2-way image classification set "brain_dataset" from GitHub (jishwar710/stroke-detection-project); label vocabulary: normal, stroke.

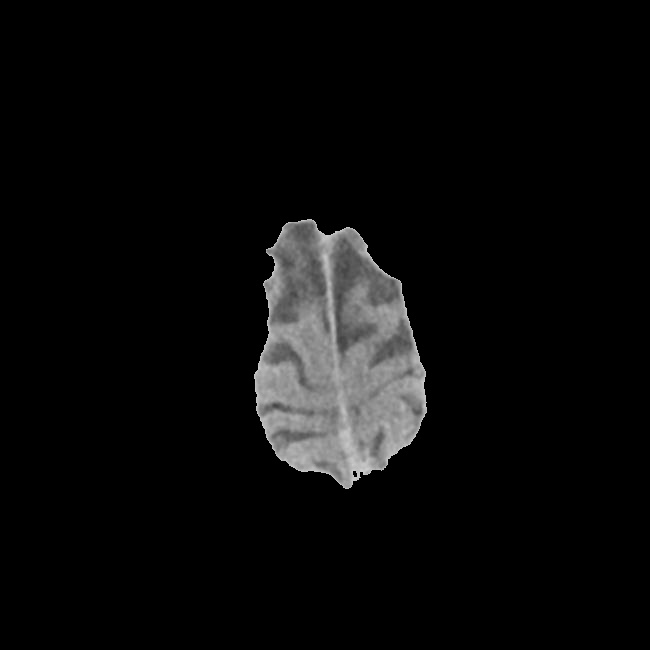
Label: normal

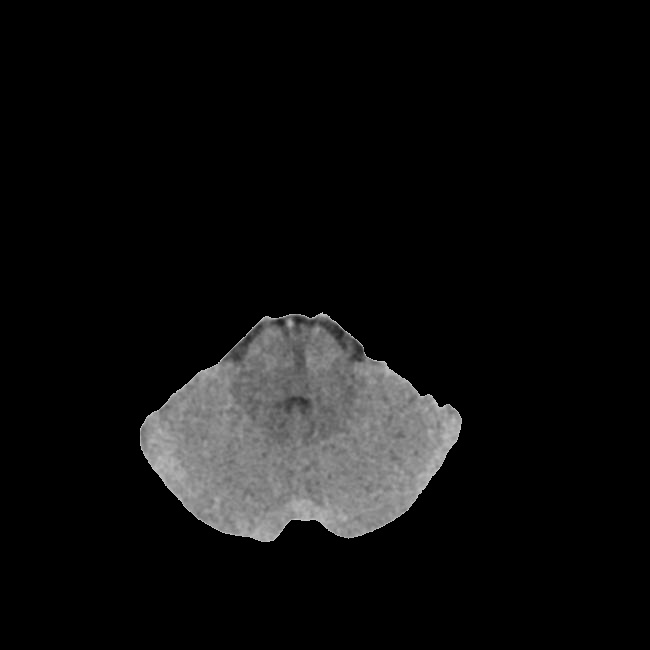
Label: normal

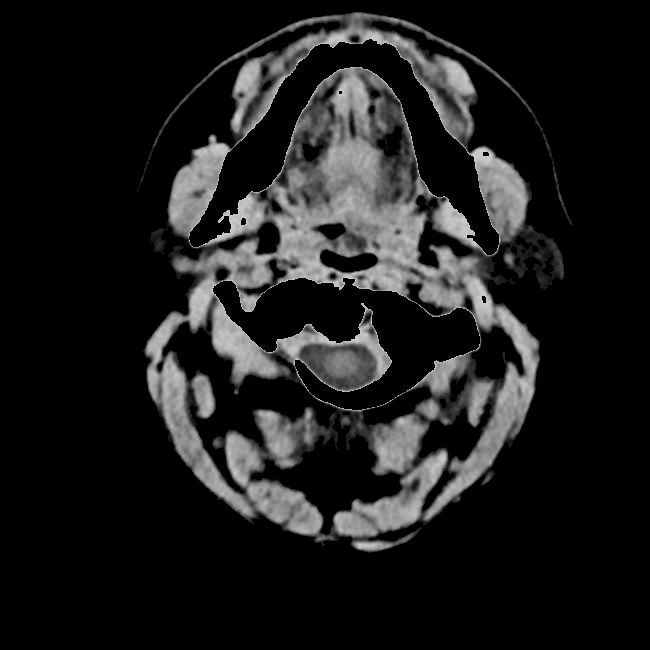
Label: stroke

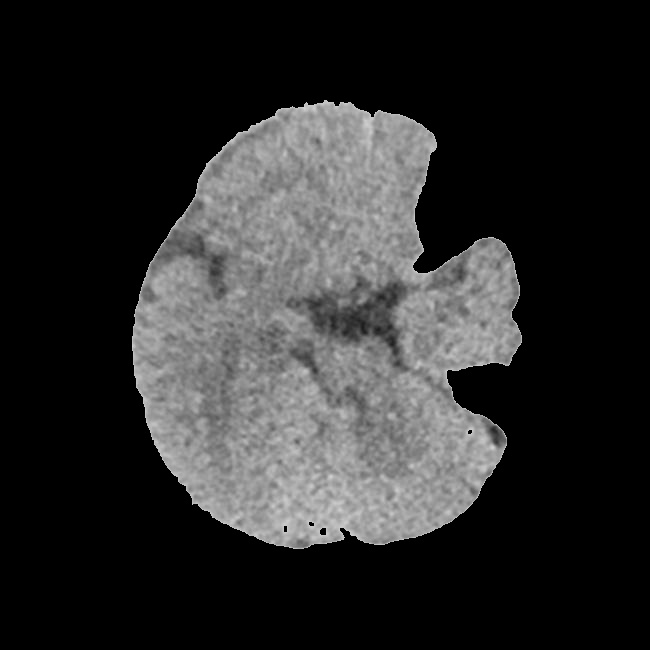
Label: normal

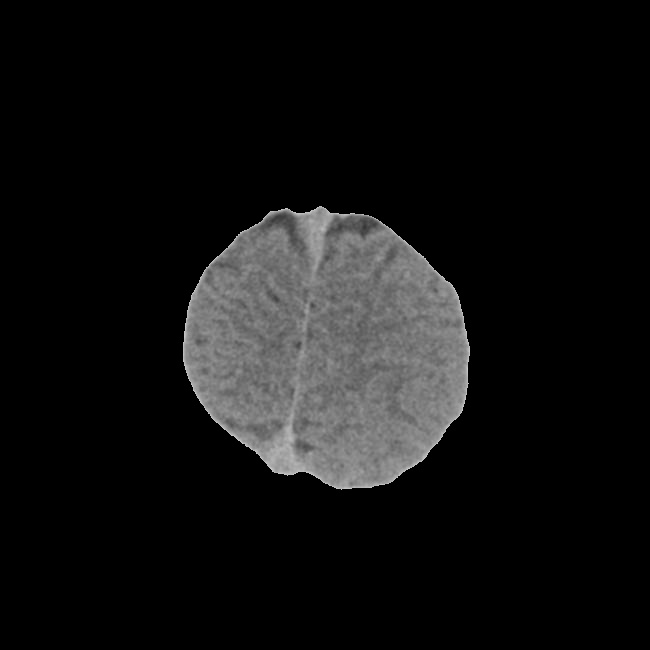
Label: stroke

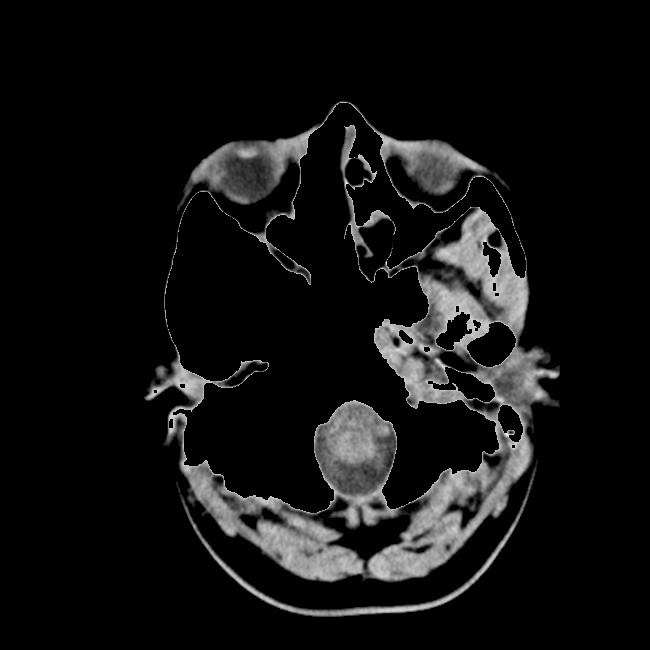
Label: normal
